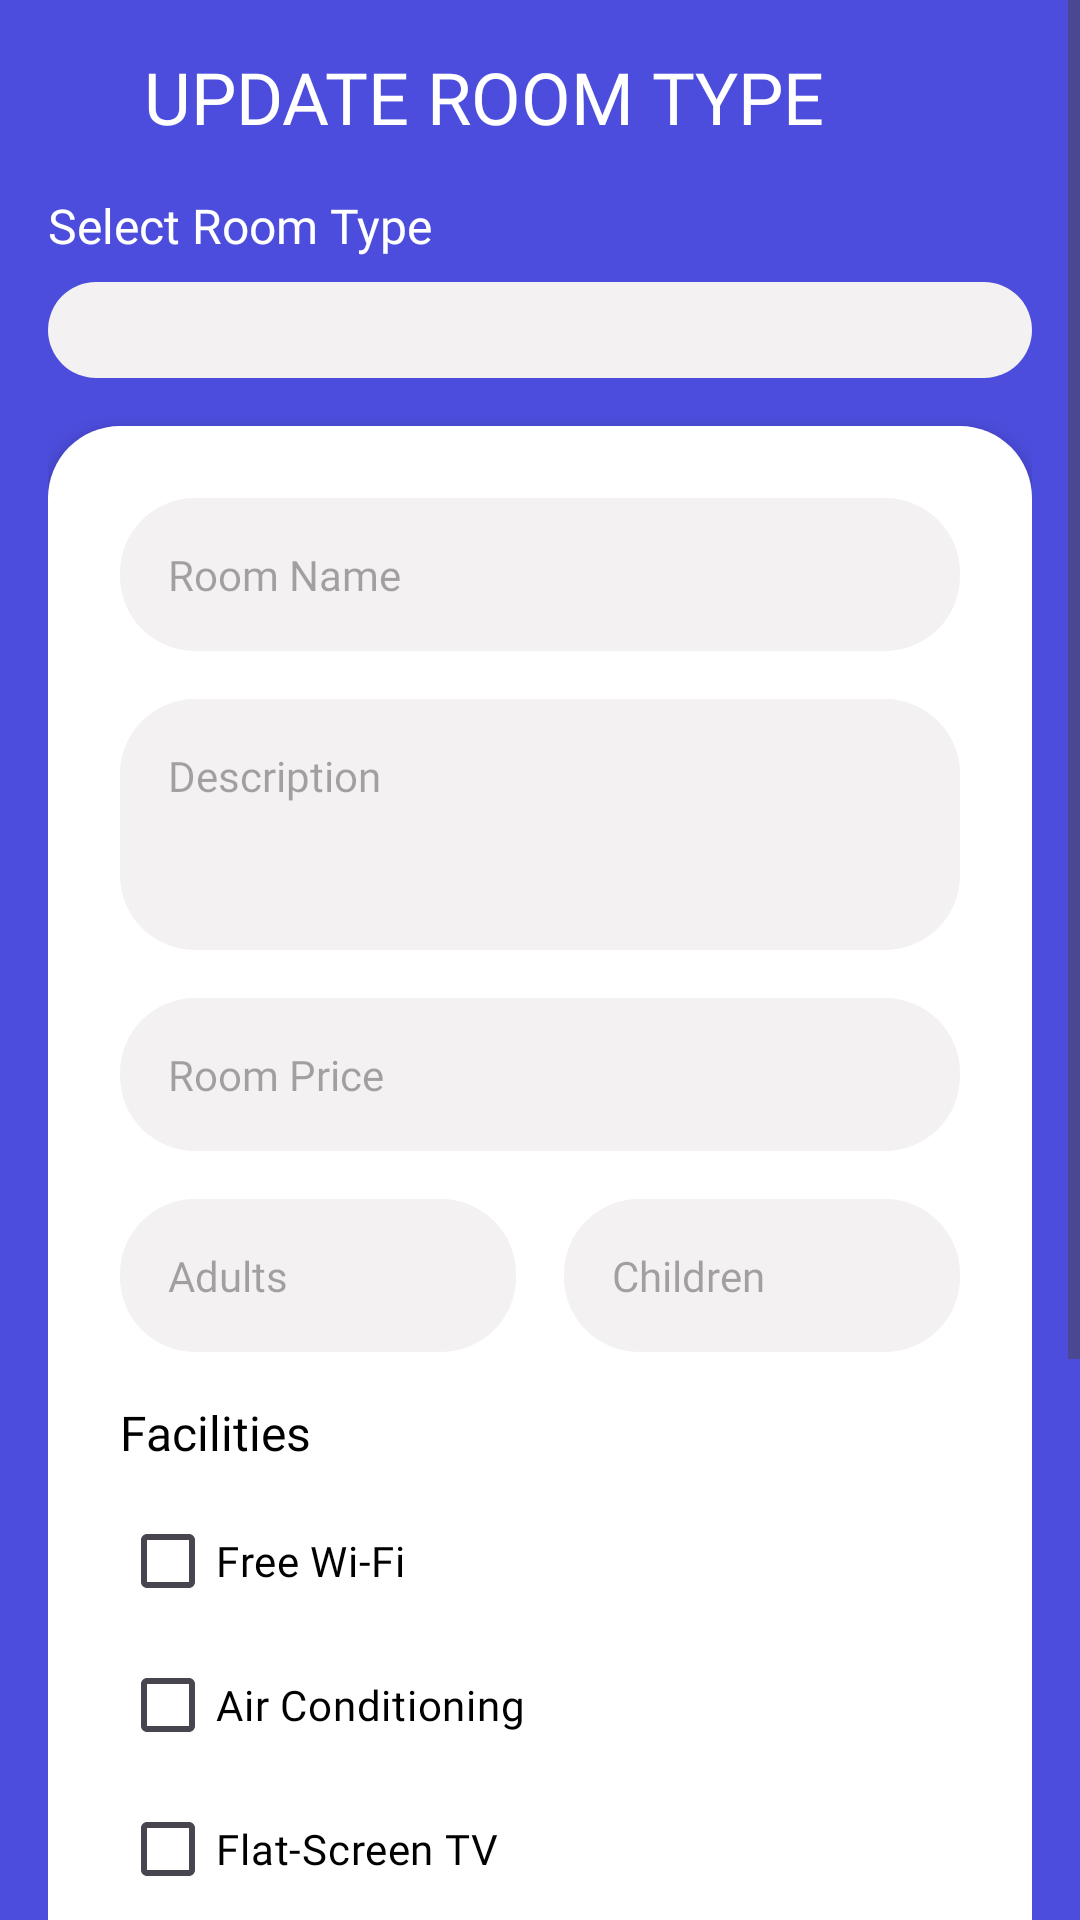

Produce the Android XML layout that renders to this screen, including the resource entries it uses.
<!-- AndroidManifest.xml: application theme Theme.MyApplication -->
<!-- res/layout/activity_update_room_type.xml -->
<?xml version="1.0" encoding="utf-8"?>
<ScrollView xmlns:android="http://schemas.android.com/apk/res/android"
    xmlns:app="http://schemas.android.com/apk/res-auto"
    xmlns:tools="http://schemas.android.com/tools"
    android:id="@+id/main"
    android:layout_width="match_parent"
    android:layout_height="match_parent"
    android:background="@color/colorPrimary"
    tools:context=".RoomTypeUpdateActivity">

    <LinearLayout
        android:layout_width="match_parent"
        android:layout_height="match_parent"
        android:orientation="vertical"
        android:padding="16dp">

        
        <LinearLayout
            android:layout_width="match_parent"
            android:layout_height="wrap_content"
            android:layout_marginBottom="16dp"
            android:gravity="center_vertical"
            android:orientation="horizontal">

            <ImageView
                android:layout_width="24dp"
                android:layout_height="24dp"
                android:layout_marginEnd="8dp"
                android:contentDescription="Back"
                android:onClick="onClickBack"
                android:src="@drawable/ic_round_arrow_back_ios_24" />

            <TextView
                android:layout_width="wrap_content"
                android:layout_height="wrap_content"
                android:fontFamily="@font/roboto_black"
                android:text="UPDATE ROOM TYPE"
                android:textColor="@color/colorTextWhite"
                android:textSize="24sp" />
        </LinearLayout>

        
        <LinearLayout
            android:layout_width="match_parent"
            android:layout_height="wrap_content"
            android:layout_marginBottom="16dp"
            android:orientation="vertical">

            <TextView
                android:layout_width="wrap_content"
                android:layout_height="wrap_content"
                android:layout_marginBottom="8dp"
                android:fontFamily="@font/roboto_bold"
                android:text="Select Room Type"
                android:textColor="@color/colorTextWhite"
                android:textSize="16sp" />

            <Spinner
                android:id="@+id/spinnerRoomType"
                android:layout_width="match_parent"
                android:layout_height="wrap_content"
                android:background="@drawable/edit_text_rounded_fields"
                android:padding="16dp" />
        </LinearLayout>

        
        <LinearLayout
            android:layout_width="match_parent"
            android:layout_height="wrap_content"
            android:background="@drawable/card_background_rounded"
            android:elevation="4dp"
            android:orientation="vertical"
            android:padding="24dp">

            
            <EditText
                android:id="@+id/roomName"
                android:layout_width="match_parent"
                android:layout_height="wrap_content"
                android:layout_marginBottom="16dp"
                android:background="@drawable/edit_text_rounded_fields"
                android:fontFamily="@font/roboto_regular"
                android:hint="Room Name"
                android:inputType="text"
                android:padding="16dp"
                android:textColor="@color/colorTextBlack"
                android:textSize="14sp" />

            
            <EditText
                android:id="@+id/roomDescription"
                android:layout_width="match_parent"
                android:layout_height="wrap_content"
                android:layout_marginBottom="16dp"
                android:background="@drawable/edit_text_rounded_fields"
                android:fontFamily="@font/roboto_regular"
                android:gravity="top|start"
                android:hint="Description"
                android:inputType="textMultiLine"
                android:lines="3"
                android:padding="16dp"
                android:textColor="@color/colorTextBlack"
                android:textSize="14sp" />

            
            <EditText
                android:id="@+id/roomPrice"
                android:layout_width="match_parent"
                android:layout_height="wrap_content"
                android:layout_marginBottom="16dp"
                android:background="@drawable/edit_text_rounded_fields"
                android:fontFamily="@font/roboto_regular"
                android:hint="Room Price"
                android:inputType="numberDecimal"
                android:padding="16dp"
                android:textColor="@color/colorTextBlack"
                android:textSize="14sp" />

            
            <LinearLayout
                android:layout_width="match_parent"
                android:layout_height="wrap_content"
                android:layout_marginBottom="16dp"
                android:orientation="horizontal">

                <EditText
                    android:id="@+id/numAdults"
                    android:layout_width="0dp"
                    android:layout_height="wrap_content"
                    android:layout_marginEnd="8dp"
                    android:layout_weight="1"
                    android:background="@drawable/edit_text_rounded_fields"
                    android:fontFamily="@font/roboto_regular"
                    android:hint="Adults"
                    android:inputType="number"
                    android:padding="16dp"
                    android:textColor="@color/colorTextBlack"
                    android:textSize="14sp" />

                <EditText
                    android:id="@+id/numChildren"
                    android:layout_width="0dp"
                    android:layout_height="wrap_content"
                    android:layout_marginStart="8dp"
                    android:layout_weight="1"
                    android:background="@drawable/edit_text_rounded_fields"
                    android:fontFamily="@font/roboto_regular"
                    android:hint="Children"
                    android:inputType="number"
                    android:padding="16dp"
                    android:textColor="@color/colorTextBlack"
                    android:textSize="14sp" />
            </LinearLayout>

            
            <TextView
                android:layout_width="wrap_content"
                android:layout_height="wrap_content"
                android:layout_marginBottom="8dp"
                android:fontFamily="@font/roboto_bold"
                android:text="Facilities"
                android:textColor="@color/colorTextBlack"
                android:textSize="16sp" />

            <LinearLayout
                android:layout_width="match_parent"
                android:layout_height="wrap_content"
                android:layout_marginBottom="16dp"
                android:orientation="vertical">

                <CheckBox
                    android:id="@+id/facilityWiFi"
                    android:layout_width="wrap_content"
                    android:layout_height="wrap_content"
                    android:fontFamily="@font/roboto_regular"
                    android:text="Free Wi-Fi"
                    android:textColor="@color/colorTextBlack"
                    android:textSize="14sp" />

                <CheckBox
                    android:id="@+id/facilityAC"
                    android:layout_width="wrap_content"
                    android:layout_height="wrap_content"
                    android:fontFamily="@font/roboto_regular"
                    android:text="Air Conditioning"
                    android:textColor="@color/colorTextBlack"
                    android:textSize="14sp" />

                <CheckBox
                    android:id="@+id/facilityTV"
                    android:layout_width="wrap_content"
                    android:layout_height="wrap_content"
                    android:fontFamily="@font/roboto_regular"
                    android:text="Flat-Screen TV"
                    android:textColor="@color/colorTextBlack"
                    android:textSize="14sp" />

                <CheckBox
                    android:id="@+id/facilityMinibar"
                    android:layout_width="wrap_content"
                    android:layout_height="wrap_content"
                    android:fontFamily="@font/roboto_regular"
                    android:text="Minibar"
                    android:textColor="@color/colorTextBlack"
                    android:textSize="14sp" />

                
            </LinearLayout>

            
            <TextView
                android:layout_width="wrap_content"
                android:layout_height="wrap_content"
                android:layout_marginBottom="8dp"
                android:fontFamily="@font/roboto_bold"
                android:text="Upload Images"
                android:textColor="@color/colorTextBlack"
                android:textSize="16sp" />

            <Button
                android:id="@+id/btnUploadImage"
                android:layout_width="match_parent"
                android:layout_height="wrap_content"
                android:fontFamily="@font/roboto_bold"
                android:onClick="onClickUploadImage"
                android:padding="16dp"
                android:text="Upload Images"
                android:textAllCaps="false"
                android:textColor="@color/colorTextWhite"
                app:cornerRadius="35dp" />
        </LinearLayout>

        
        <LinearLayout
            android:layout_width="match_parent"
            android:layout_height="wrap_content"
            android:layout_marginTop="24dp"
            android:gravity="center">

            <Button
                android:id="@+id/btnUpdateRoomType"
                android:layout_width="180dp"
                android:layout_height="wrap_content"
                android:backgroundTint="@color/ColorButtonLight"
                android:fontFamily="@font/roboto_bold"
                android:onClick="onClickUpdateRoomType"
                android:padding="18dp"
                android:text="Update Room Type"
                android:textAllCaps="false"
                android:textColor="@color/colorTextBlueLight"
                app:cornerRadius="35dp" />
        </LinearLayout>
    </LinearLayout>
</ScrollView>
<!-- resources referenced by this layout -->
<resources>
  <color name="ColorButtonLight">#EDEDFC</color>
  <color name="colorPrimary">#4C4DDC</color>
  <color name="colorTextBlack">#000000</color>
  <color name="colorTextBlueLight">#007EF2</color>
  <color name="colorTextWhite">#ffffff</color>
  <!-- drawable card_background_rounded (drawable) -->
  <?xml version="1.0" encoding="utf-8"?>
  <layer-list xmlns:android="http://schemas.android.com/apk/res/android">
      <item>
          <shape android:shape="rectangle">
              <solid android:color="@color/colorWhite"/>
              <corners
                  android:topRightRadius="24dp"
                  android:topLeftRadius="24dp"
                  android:bottomRightRadius="24dp"
                  android:bottomLeftRadius="24dp"/>
          </shape>
      </item>
  </layer-list>
  <!-- drawable edit_text_rounded_fields (drawable) -->
  <?xml version="1.0" encoding="utf-8"?>
  <layer-list xmlns:android="http://schemas.android.com/apk/res/android">
      <item>
          <shape android:shape="rectangle">
              <solid android:color="@color/colorEditText"/>
              <corners android:radius="25dp"/>
          </shape>
      </item>
  </layer-list>
  <style name="Theme.MyApplication" parent="Base.Theme.MyApplication" />
  <color name="colorWhite">#FFFFFFFF</color>
  <color name="colorEditText">#F3F1F1</color>
  <style name="Base.Theme.MyApplication" parent="Theme.Material3.DayNight.NoActionBar">
          
          
  
          <item name="colorPrimary">@color/colorPrimary</item>
          <item name="colorPrimaryVariant">@color/purple_700</item>
          <item name="colorOnPrimary">@color/colorWhite</item>
          
  
      </style>
  <color name="purple_700">#FF3700B3</color>
</resources>
